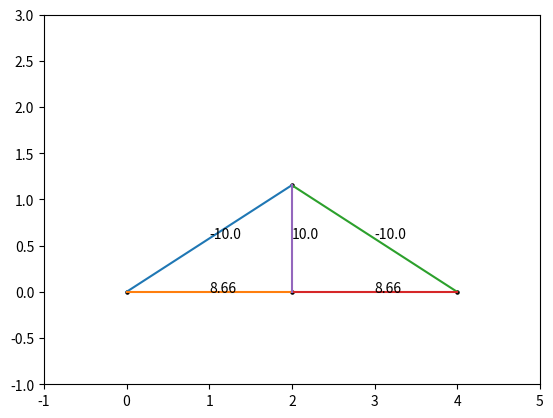

The matplotlib source for this figure:
import numpy as np
from numpy import linalg
import matplotlib.pyplot as plt
N=500

class joint:
    def __init__(self,pos,type=0,ext_F=[0,0]) -> None:
        self.pos=pos
        self.type=type#0为一般，1为支座约束，2为铰链约束
        self.F=[]
        self.ext_F=ext_F

joints=[joint([0,0],1),joint([4,0],2),joint([2,2/np.sqrt(3)]),joint([2,0],ext_F=[0,-10])]
num=len(joints)
pos=np.array([[0,0],[4,0],[2,2/np.sqrt(3)],[2,0]])
pos2=pos/5+0.1#可视化的位置
pos2[:,1]+=0.3
Adj=np.array([[0,2],[0,3],[1,2],[1,3],[2,3]])

#cur用于控制其他约束力
cur=num
A=np.zeros((2*num,2*num))
B=np.zeros(2*num)

for j in range(num):
    eqa1,eqa2=np.zeros(2*num),np.zeros(2*num)
    for i in range(len(Adj)):
        if(j in Adj[i]):
            index=Adj[i][1] if Adj[i][0]==j else Adj[i][0]
            tmp=pos[index]-pos[j]
            dir=tmp/(tmp.dot(tmp)**0.5)
            eqa1[i]=dir[0]#x方向
            eqa2[i]=dir[1]#y方向
    if(joints[j].type==1):
        eqa2[cur+1]=1
        cur+=1
    if(joints[j].type==2):
        eqa1[cur+1]=1
        eqa2[cur+2]=1
        cur+=2
    A[2*j,:]=eqa1
    A[2*j+1,:]=eqa2
    obj=joints[j]
    if(obj!=[0,0]):
        B[2*j]=-obj.ext_F[0]
        B[2*j+1]=-obj.ext_F[1]
        
ans=linalg.solve(A,B)

x = pos[Adj[:,0]]
y = pos[Adj[:,1]]
print(y)
for i in range(num):
    plt.scatter(pos[i][0],pos[i][1], color='black', s=5)
for i in range(len(x)):
    plt.plot([x[i][0],y[i][0]],[x[i][1],y[i][1]], label='sin')
    plt.annotate(str(round(ans[i],2)),[(x[i][0]+y[i][0])/2,(x[i][1]+y[i][1])/2])
plt.xlim(-1,5)
plt.ylim(-1,3)
plt.show()